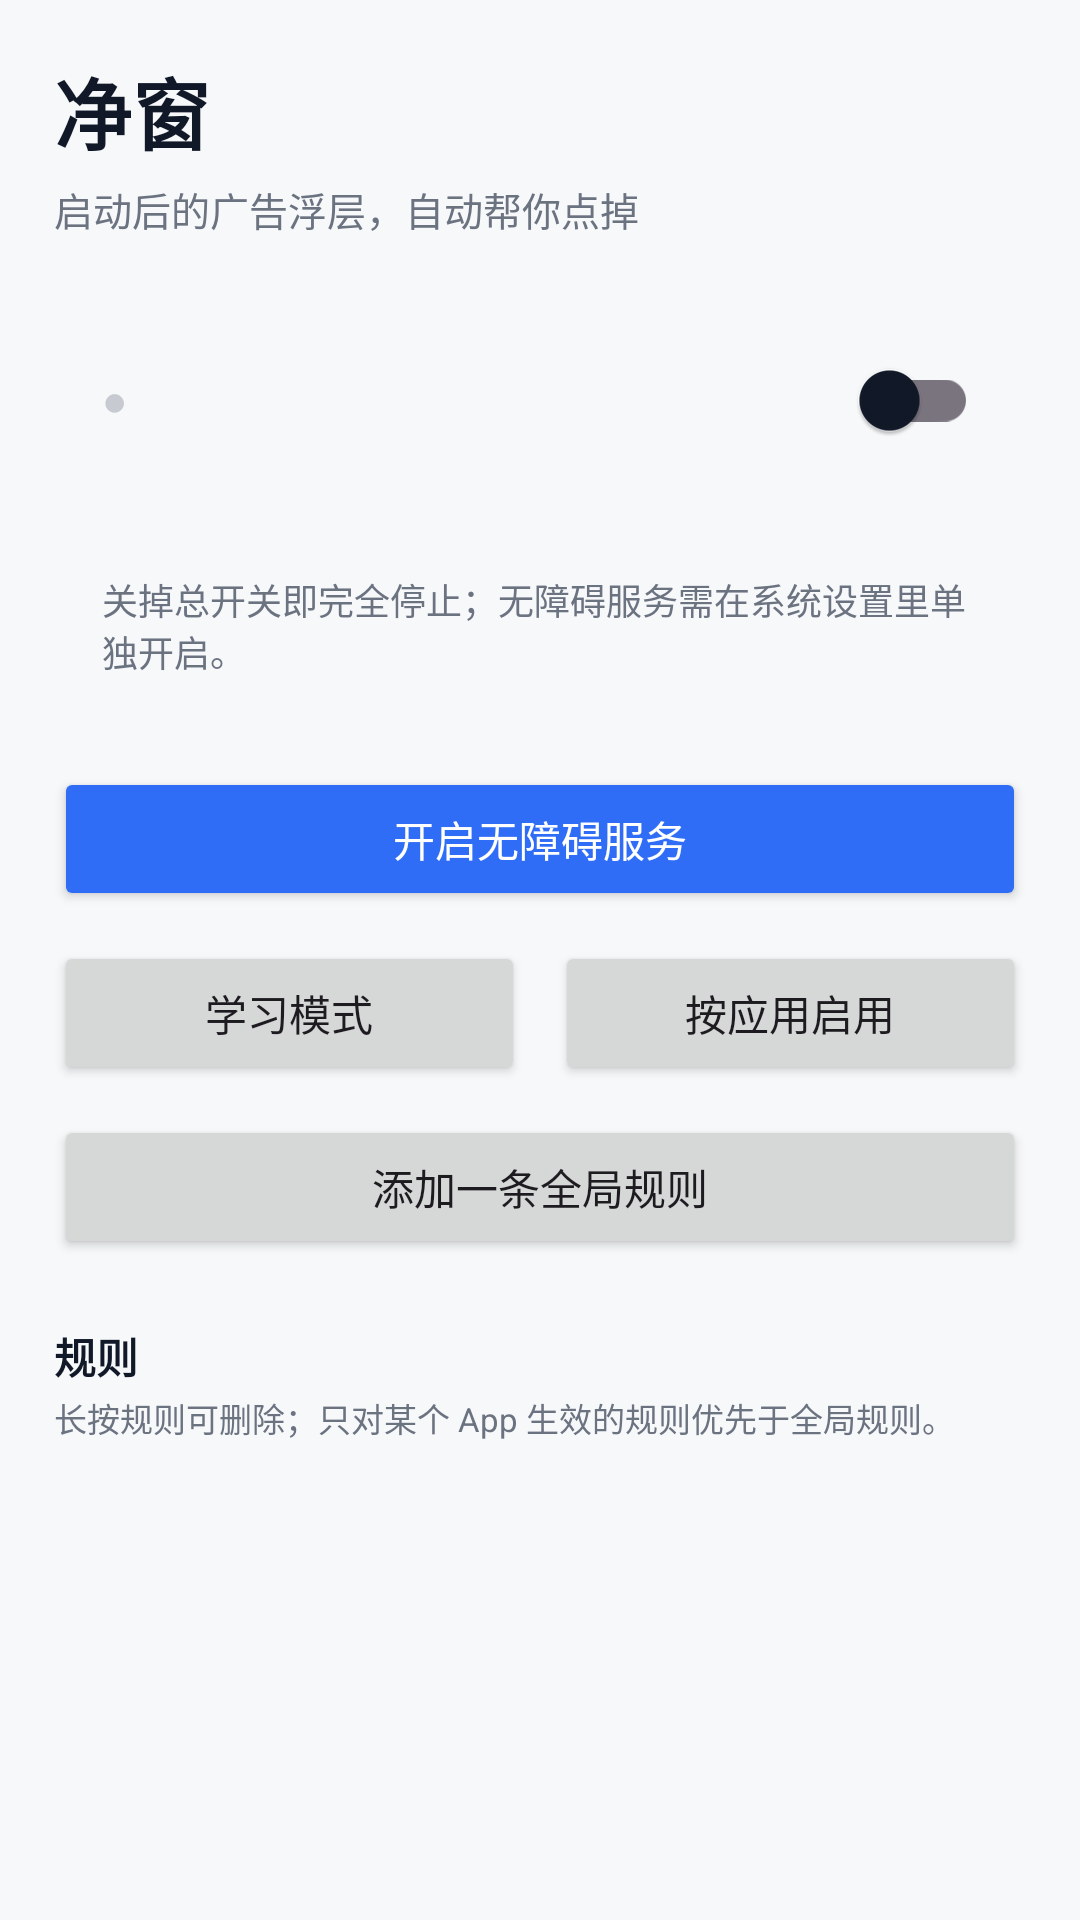

Android layout source for this screen:
<!-- AndroidManifest.xml: application theme Theme.AdSweep -->
<!-- res/layout/activity_main.xml -->
<?xml version="1.0" encoding="utf-8"?>
<ScrollView xmlns:android="http://schemas.android.com/apk/res/android"
    android:layout_width="match_parent"
    android:layout_height="match_parent"
    android:background="@color/bg"
    android:fillViewport="true">

    <LinearLayout
        android:layout_width="match_parent"
        android:layout_height="wrap_content"
        android:orientation="vertical"
        android:padding="18dp">

        <TextView
            android:layout_width="wrap_content"
            android:layout_height="wrap_content"
            android:text="@string/app_name"
            android:textColor="@color/ink"
            android:textSize="26sp"
            android:textStyle="bold" />

        <TextView
            android:layout_width="wrap_content"
            android:layout_height="wrap_content"
            android:layout_marginTop="4dp"
            android:text="@string/app_sub"
            android:textColor="@color/ink2"
            android:textSize="13sp" />

        <LinearLayout
            android:id="@+id/statusCard"
            android:layout_width="match_parent"
            android:layout_height="wrap_content"
            android:layout_marginTop="14dp"
            android:background="@drawable/bg_card"
            android:orientation="vertical"
            android:padding="16dp">

            <LinearLayout
                android:layout_width="match_parent"
                android:layout_height="wrap_content"
                android:gravity="center_vertical"
                android:orientation="horizontal">

                <TextView
                    android:id="@+id/dot"
                    android:layout_width="wrap_content"
                    android:layout_height="wrap_content"
                    android:text="●"
                    android:textColor="@color/off"
                    android:textSize="14sp" />

                <TextView
                    android:id="@+id/statusText"
                    android:layout_width="0dp"
                    android:layout_height="wrap_content"
                    android:layout_marginStart="8dp"
                    android:layout_weight="1"
                    android:textColor="@color/ink"
                    android:textSize="16sp"
                    android:textStyle="bold" />

                <androidx.appcompat.widget.SwitchCompat
                    android:id="@+id/masterSwitch"
                    android:layout_width="wrap_content"
                    android:layout_height="wrap_content" />
            </LinearLayout>

            <TextView
                android:id="@+id/clicksText"
                android:layout_width="wrap_content"
                android:layout_height="wrap_content"
                android:layout_marginTop="10dp"
                android:textColor="@color/ink2"
                android:textSize="13sp" />

            <TextView
                android:id="@+id/hint"
                android:layout_width="match_parent"
                android:layout_height="wrap_content"
                android:layout_marginTop="6dp"
                android:text="@string/hint_master_tip"
                android:textColor="@color/ink2"
                android:textSize="12sp" />
        </LinearLayout>

        <Button
            android:id="@+id/btnEnable"
            android:layout_width="match_parent"
            android:layout_height="wrap_content"
            android:layout_marginTop="14dp"
            android:backgroundTint="@color/accent"
            android:text="@string/btn_enable_service"
            android:textColor="@android:color/white" />

        <LinearLayout
            android:layout_width="match_parent"
            android:layout_height="wrap_content"
            android:layout_marginTop="10dp"
            android:orientation="horizontal">

            <Button
                android:id="@+id/btnLearn"
                android:layout_width="0dp"
                android:layout_height="wrap_content"
                android:layout_weight="1"
                android:text="@string/btn_learn" />

            <Button
                android:id="@+id/btnApps"
                android:layout_width="0dp"
                android:layout_height="wrap_content"
                android:layout_marginStart="10dp"
                android:layout_weight="1"
                android:text="@string/btn_apps" />
        </LinearLayout>

        <Button
            android:id="@+id/btnAddGlobal"
            android:layout_width="match_parent"
            android:layout_height="wrap_content"
            android:layout_marginTop="10dp"
            android:text="@string/btn_add_global" />

        <TextView
            android:layout_width="wrap_content"
            android:layout_height="wrap_content"
            android:layout_marginTop="22dp"
            android:text="@string/sec_rules"
            android:textColor="@color/ink"
            android:textSize="14sp"
            android:textStyle="bold" />

        <TextView
            android:layout_width="wrap_content"
            android:layout_height="wrap_content"
            android:layout_marginTop="2dp"
            android:text="@string/sec_rules_tip"
            android:textColor="@color/ink2"
            android:textSize="11sp" />

        <LinearLayout
            android:id="@+id/ruleBox"
            android:layout_width="match_parent"
            android:layout_height="wrap_content"
            android:layout_marginTop="8dp"
            android:orientation="vertical" />
    </LinearLayout>
</ScrollView>
<!-- resources referenced by this layout -->
<resources>
  <color name="accent">#FF2F6DF6</color>
  <color name="bg">#FFF7F8FA</color>
  <color name="ink">#FF111827</color>
  <color name="ink2">#FF6B7280</color>
  <color name="off">#FFC7CBD1</color>
  <string name="app_name">净窗</string>
  <string name="app_sub">启动后的广告浮层，自动帮你点掉</string>
  <string name="btn_add_global">添加一条全局规则</string>
  <string name="btn_apps">按应用启用</string>
  <string name="btn_enable_service">开启无障碍服务</string>
  <string name="btn_learn">学习模式</string>
  <string name="hint_master_tip">关掉总开关即完全停止；无障碍服务需在系统设置里单独开启。</string>
  <string name="sec_rules">规则</string>
  <string name="sec_rules_tip">长按规则可删除；只对某个 App 生效的规则优先于全局规则。</string>
  <style name="Theme.AdSweep" parent="Theme.Material3.DayNight.NoActionBar">
          <item name="android:windowBackground">@color/bg</item>
          <item name="colorPrimary">@color/accent</item>
          <item name="colorOnPrimary">@android:color/white</item>
          <item name="colorSurface">@color/surface</item>
          <item name="colorOnSurface">@color/ink</item>
          <item name="android:statusBarColor">@color/bg</item>
          <item name="android:navigationBarColor">@color/bg</item>
          <item name="android:windowLightStatusBar">true</item>
      </style>
  <color name="surface">#FFFFFFFF</color>
</resources>
